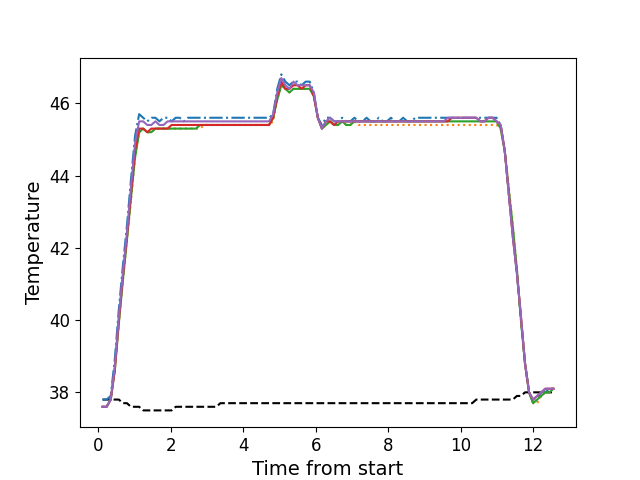

The file beside this chart, header and first rows:
, times, neutral, z1, z2, z3, z4, z5
0, 0.121, 37.8, 37.8, 37.6, 37.6, 37.6, 37.6
1, 0.2335, 37.8, 37.8, 37.6, 37.6, 37.6, 37.6
2, 0.3462, 37.8, 37.9, 37.8, 37.8, 37.8, 37.8
3, 0.4578, 37.8, 38.9, 38.6, 38.6, 38.6, 38.7
4, 0.5704, 37.8, 40.3, 39.9, 39.9, 40.0, 40.1
5, 0.682, 37.7, 41.5, 41.1, 41.1, 41.2, 41.3
6, 0.7928, 37.7, 42.6, 42.2, 42.2, 42.3, 42.4
7, 0.9065, 37.6, 43.9, 43.3, 43.4, 43.5, 43.7
8, 1.018, 37.6, 45.1, 44.5, 44.5, 44.7, 44.9
9, 1.131, 37.6, 45.7, 45.2, 45.2, 45.3, 45.5
10, 1.242, 37.5, 45.6, 45.3, 45.3, 45.3, 45.5
11, 1.355, 37.5, 45.5, 45.2, 45.2, 45.2, 45.4
12, 1.467, 37.5, 45.6, 45.2, 45.2, 45.3, 45.4
13, 1.578, 37.5, 45.6, 45.3, 45.3, 45.3, 45.5
14, 1.691, 37.5, 45.5, 45.3, 45.3, 45.3, 45.4
15, 1.802, 37.5, 45.6, 45.3, 45.3, 45.3, 45.4
16, 1.915, 37.5, 45.6, 45.3, 45.3, 45.3, 45.5
17, 2.027, 37.5, 45.5, 45.3, 45.3, 45.4, 45.5
18, 2.139, 37.6, 45.6, 45.3, 45.3, 45.4, 45.5
19, 2.251, 37.6, 45.6, 45.3, 45.3, 45.4, 45.5
20, 2.363, 37.6, 45.5, 45.3, 45.3, 45.4, 45.5
21, 2.475, 37.6, 45.6, 45.3, 45.3, 45.4, 45.5
22, 2.586, 37.6, 45.6, 45.3, 45.3, 45.4, 45.5
23, 2.699, 37.6, 45.6, 45.3, 45.3, 45.4, 45.5
24, 2.811, 37.6, 45.6, 45.3, 45.4, 45.4, 45.5
25, 2.924, 37.6, 45.6, 45.4, 45.4, 45.4, 45.5
26, 3.035, 37.6, 45.6, 45.4, 45.4, 45.4, 45.5
27, 3.148, 37.6, 45.6, 45.4, 45.4, 45.4, 45.5
28, 3.259, 37.6, 45.6, 45.4, 45.4, 45.4, 45.5
29, 3.372, 37.7, 45.6, 45.4, 45.4, 45.4, 45.5
30, 3.485, 37.7, 45.6, 45.4, 45.4, 45.4, 45.5
31, 3.596, 37.7, 45.6, 45.4, 45.4, 45.4, 45.5
32, 3.708, 37.7, 45.6, 45.4, 45.4, 45.4, 45.5
33, 3.819, 37.7, 45.6, 45.4, 45.4, 45.4, 45.5
34, 3.932, 37.7, 45.6, 45.4, 45.4, 45.4, 45.5
35, 4.044, 37.7, 45.6, 45.4, 45.4, 45.4, 45.5
36, 4.156, 37.7, 45.6, 45.4, 45.4, 45.4, 45.5
37, 4.268, 37.7, 45.6, 45.4, 45.4, 45.4, 45.5
38, 4.381, 37.7, 45.6, 45.4, 45.4, 45.4, 45.5
39, 4.492, 37.7, 45.6, 45.4, 45.4, 45.4, 45.5
40, 4.604, 37.7, 45.6, 45.4, 45.4, 45.4, 45.5
41, 4.716, 37.7, 45.6, 45.4, 45.4, 45.4, 45.5
42, 4.828, 37.7, 45.7, 45.5, 45.6, 45.6, 45.7
43, 4.941, 37.7, 46.4, 46.1, 46.1, 46.2, 46.3
44, 5.052, 37.7, 46.8, 46.5, 46.5, 46.6, 46.7
45, 5.165, 37.7, 46.6, 46.4, 46.4, 46.4, 46.5
46, 5.276, 37.7, 46.5, 46.3, 46.3, 46.4, 46.4
47, 5.389, 37.7, 46.6, 46.4, 46.4, 46.5, 46.6
48, 5.501, 37.7, 46.6, 46.4, 46.4, 46.5, 46.5
49, 5.613, 37.7, 46.5, 46.4, 46.4, 46.4, 46.5
50, 5.725, 37.7, 46.6, 46.4, 46.4, 46.5, 46.5
51, 5.836, 37.7, 46.6, 46.4, 46.4, 46.5, 46.5
52, 5.949, 37.7, 46.3, 46.2, 46.2, 46.2, 46.3
53, 6.061, 37.7, 45.6, 45.6, 45.6, 45.6, 45.6
54, 6.173, 37.7, 45.4, 45.3, 45.3, 45.3, 45.3
55, 6.285, 37.7, 45.6, 45.4, 45.4, 45.5, 45.5
56, 6.398, 37.7, 45.6, 45.5, 45.5, 45.5, 45.6
57, 6.509, 37.7, 45.5, 45.4, 45.4, 45.4, 45.5
58, 6.621, 37.7, 45.5, 45.4, 45.4, 45.5, 45.5
59, 6.733, 37.7, 45.6, 45.5, 45.5, 45.5, 45.5
... 52 more rows
